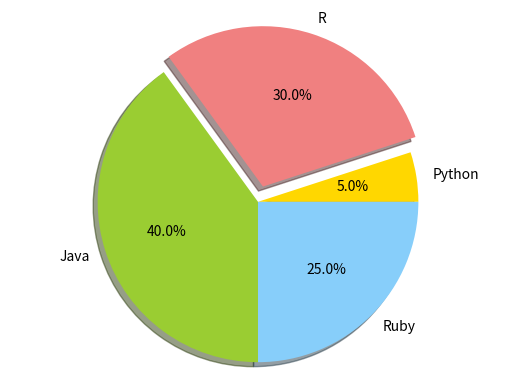

This figure's Python source:
import matplotlib.pyplot as plt 
import numpy as np

# Labels for each slice of the pie
labels = ['Python', 'R', 'Java', 'Ruby']

# Size of each slice (they will automatically be converted to percentages)
size = [5, 30, 40, 25]  

# Colors for each slice
colors = ['gold', 'lightcoral', 'yellowgreen', 'lightskyblue']

# Optional "explode" to pull a slice out for emphasis (optional step)
explode = (0, 0.1, 0, 0)  # Only "Python" slice will explode (10% out)

# Plotting the Pie Chart
# size         : Sizes of each wedge.
# explode      : Tuple to "explode" a slice outward.
# labels       : Labels for each wedge.
# colors       : Colors for each wedge.
# autopct      : String formatting for displaying percentage on each wedge.
# shadow       : Draws a shadow below the pie chart.
plt.pie(size, explode=explode, labels=labels, colors=colors, autopct='%1.1f%%', shadow=True)

# axis('equal') ensures the pie chart is a perfect circle, not an ellipse.
plt.axis('equal')

# Display the plot window.
plt.show()
